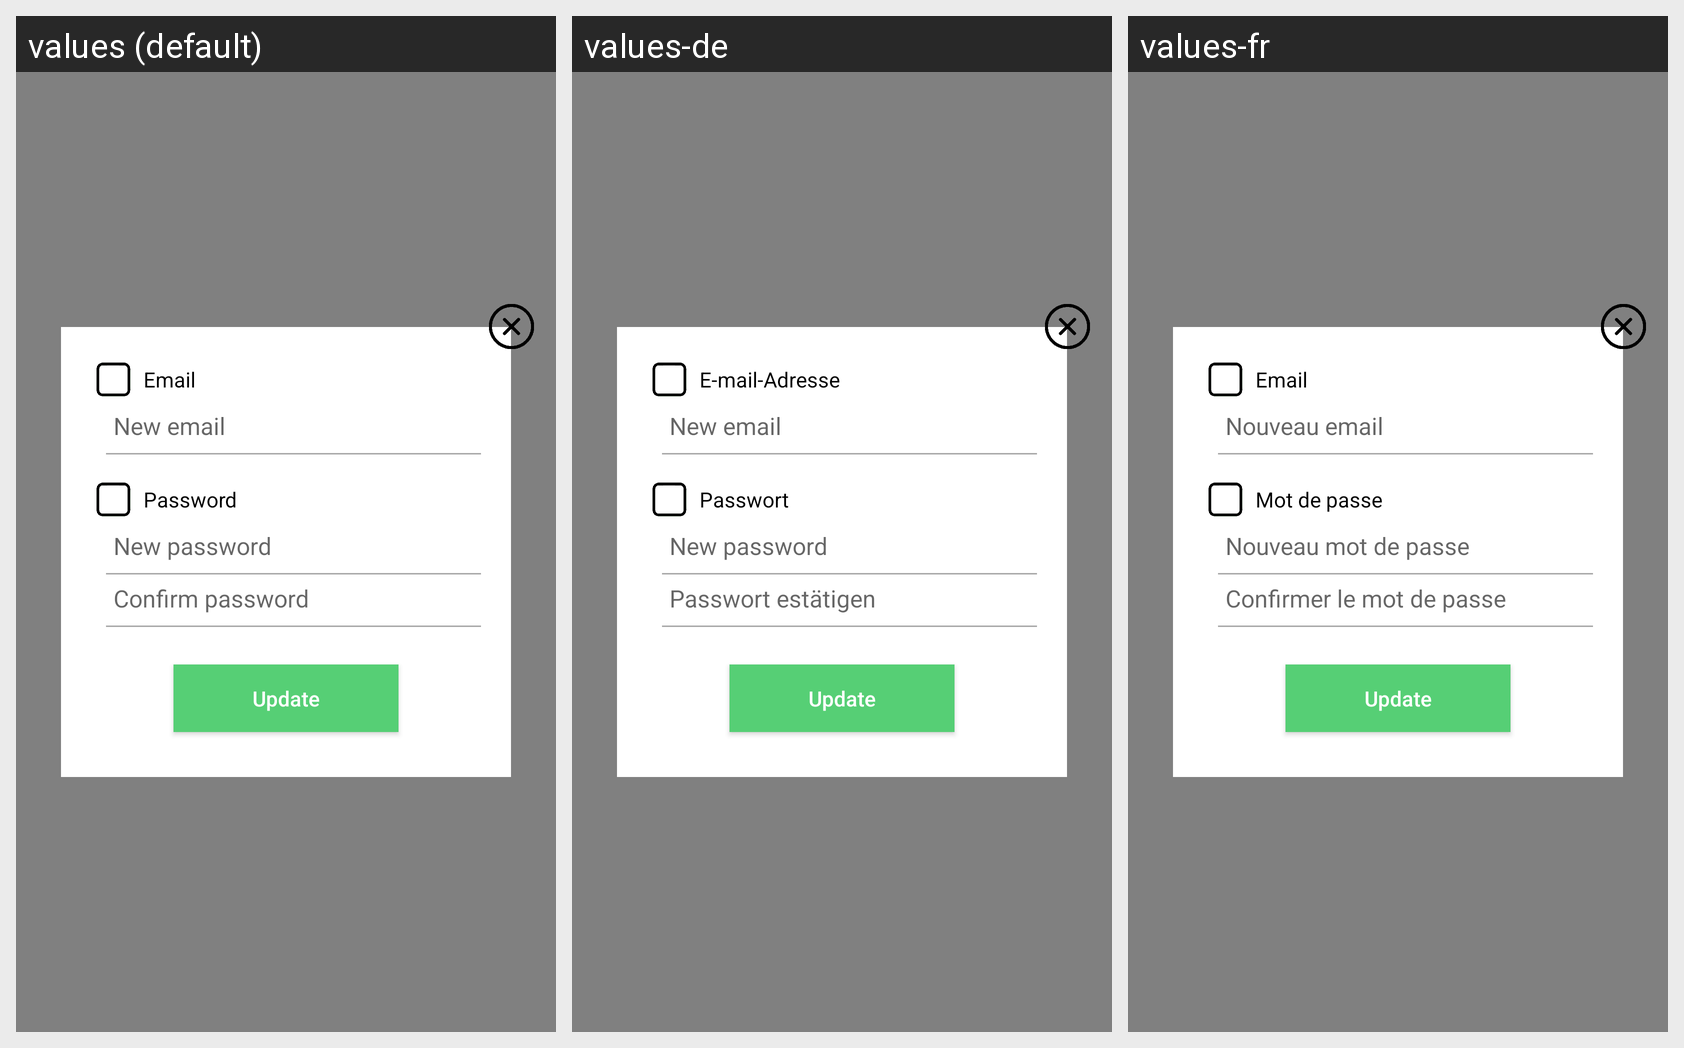

Translations of the strings shown on this Android screen, per locale in the grid:
Android screen res/layout/activity_profile_edit.xml rendered under 3 locales, left to right: values (default), values-de, values-fr. Device: Nexus 5 (rendered at 1080×1920; each locale shown at half size, 540×960, under a caption strip naming it); theme TransparentTheme.
Strings drawn on this screen, with the default value and each locale's value (text and hints the layout hard-codes, and strings that could not be matched under every locale, appear in the picture but are not listed):

email
  values: Email
  values-de: E-mail-Adresse
  values-fr: Email

new_email
  values: New email
  values-de: New email
  values-fr: Nouveau email

password
  values: Password
  values-de: Passwort
  values-fr: Mot de passe

new_password
  values: New password
  values-de: New password
  values-fr: Nouveau mot de passe

confirm_password
  values: Confirm password
  values-de: Passwort estätigen
  values-fr: Confirmer le mot de passe

update
  values: Update
  values-de: Update
  values-fr: Update
